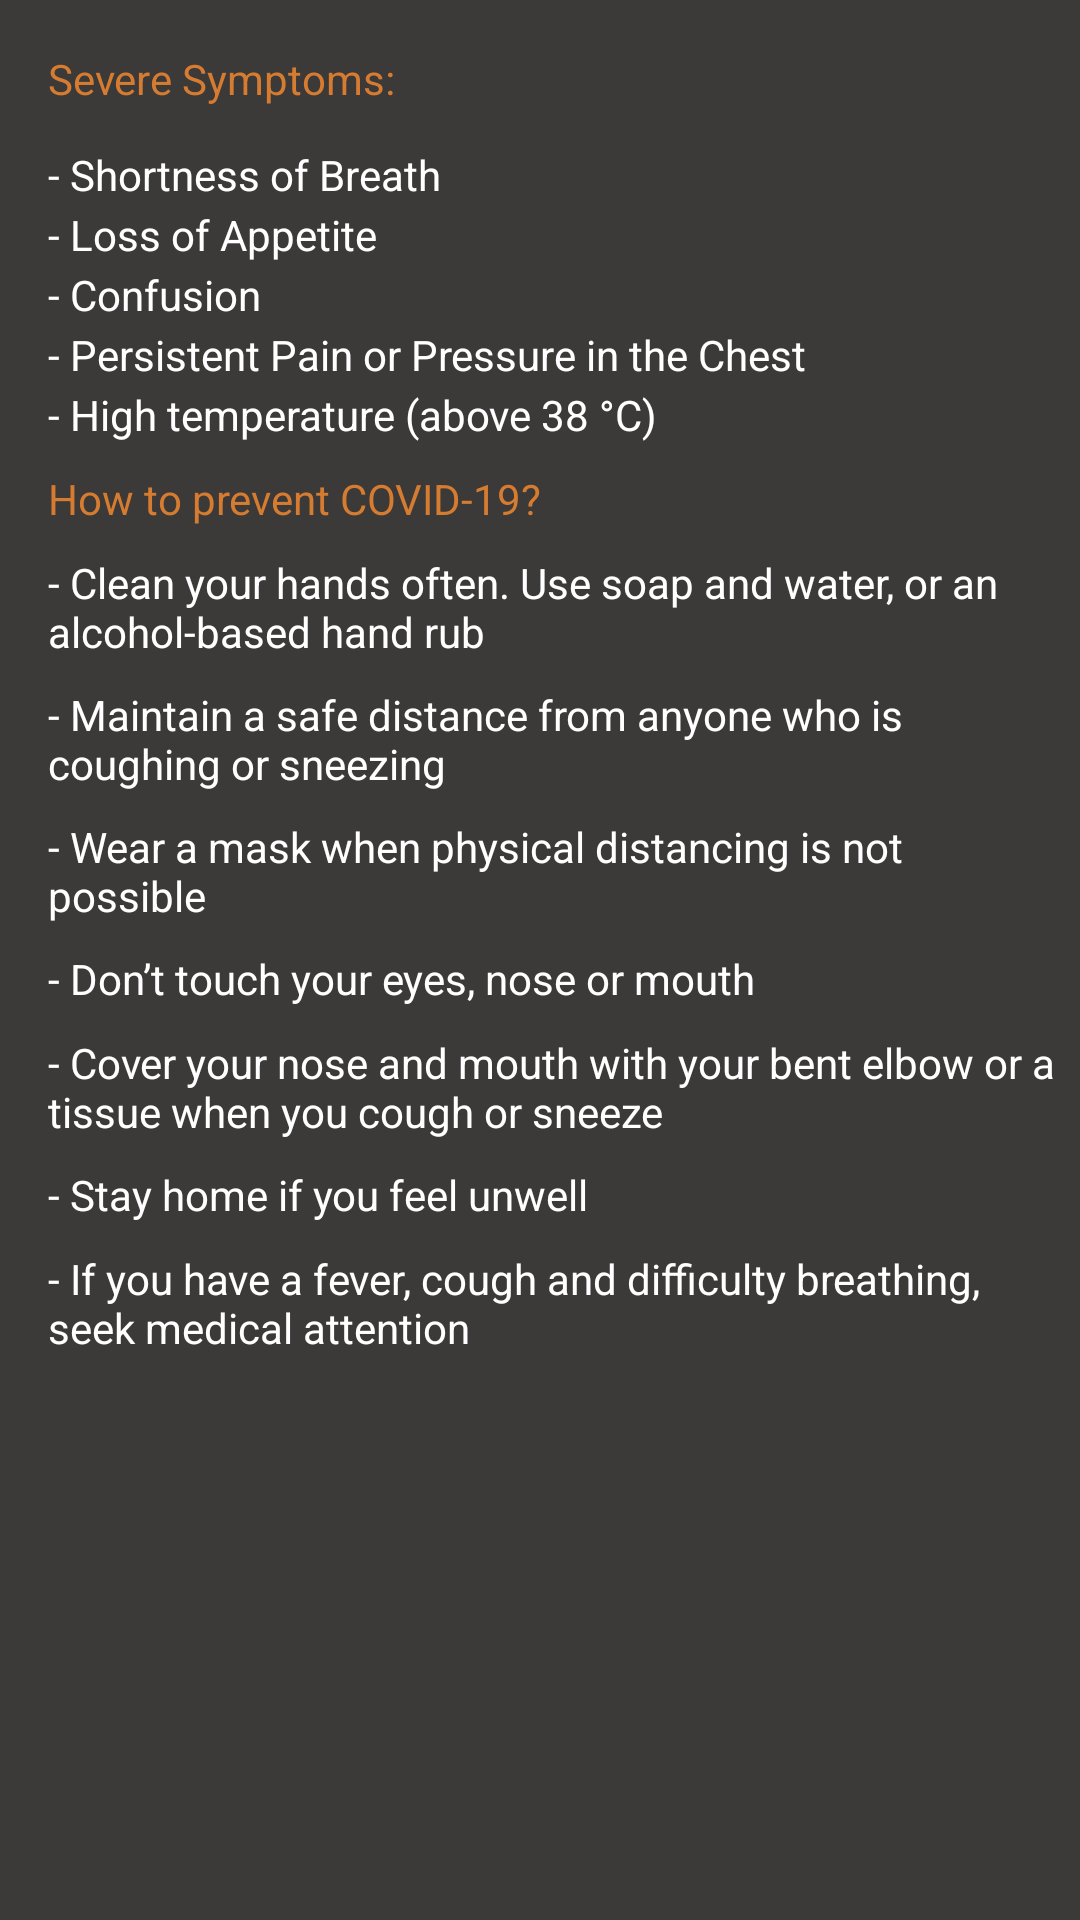

The Android layout XML behind this screen, and the referenced resources:
<!-- AndroidManifest.xml: application theme Theme.VVapp -->
<!-- res/layout/activity_nextcovidpage.xml -->
<?xml version="1.0" encoding="utf-8"?>
<androidx.constraintlayout.widget.ConstraintLayout xmlns:android="http://schemas.android.com/apk/res/android"
    xmlns:app="http://schemas.android.com/apk/res-auto"
    xmlns:tools="http://schemas.android.com/tools"
    android:layout_width="match_parent"
    android:layout_height="match_parent"
    android:background="#3c3939"
    tools:context=".nextcovidpage">

    <TextView
        android:id="@+id/textView182"
        android:layout_width="338dp"
        android:layout_height="wrap_content"
        android:layout_marginTop="168dp"
        android:text="- Clean your hands often. Use soap and water, or an alcohol-based hand rub"
        android:textColor="#fff"
        app:layout_constraintStart_toStartOf="@+id/textView101"
        app:layout_constraintTop_toTopOf="@+id/textView101" />

    <TextView
        android:id="@+id/textView101"
        android:layout_width="wrap_content"
        android:layout_height="wrap_content"
        android:text="Severe Symptoms:"
        android:textColor="#d67c31"
        app:layout_constraintBottom_toBottomOf="parent"
        app:layout_constraintEnd_toEndOf="parent"
        app:layout_constraintHorizontal_bias="0.065"
        app:layout_constraintStart_toStartOf="parent"
        app:layout_constraintTop_toTopOf="parent"
        app:layout_constraintVertical_bias="0.027" />

    <TextView
        android:id="@+id/textView188"
        android:layout_width="wrap_content"
        android:layout_height="wrap_content"
        android:layout_marginTop="372dp"
        android:text="- Stay home if you feel unwell"
        android:textColor="#fff"
        app:layout_constraintStart_toStartOf="@+id/textView101"
        app:layout_constraintTop_toTopOf="@+id/textView101" />

    <TextView
        android:id="@+id/textView189"
        android:layout_width="338dp"
        android:layout_height="wrap_content"
        android:layout_marginTop="400dp"
        android:text="- If you have a fever, cough and difficulty breathing, seek medical attention"
        android:textColor="#fff"
        app:layout_constraintStart_toStartOf="@+id/textView101"
        app:layout_constraintTop_toTopOf="@+id/textView101" />

    <TextView
        android:id="@+id/textView187"
        android:layout_width="338dp"
        android:layout_height="wrap_content"
        android:layout_marginTop="328dp"
        android:text="- Cover your nose and mouth with your bent elbow or a tissue when you cough or sneeze"
        android:textColor="#fff"
        app:layout_constraintStart_toStartOf="@+id/textView101"
        app:layout_constraintTop_toTopOf="@+id/textView101" />

    <TextView
        android:id="@+id/textView186"
        android:layout_width="wrap_content"
        android:layout_height="wrap_content"
        android:layout_marginTop="300dp"
        android:text="- Don’t touch your eyes, nose or mouth"
        android:textColor="#fff"
        app:layout_constraintStart_toStartOf="@+id/textView101"
        app:layout_constraintTop_toTopOf="@+id/textView101" />

    <TextView
        android:id="@+id/textView183"
        android:layout_width="338dp"
        android:layout_height="wrap_content"
        android:layout_marginTop="212dp"
        android:text="- Maintain a safe distance from anyone who is coughing or sneezing"
        android:textColor="#fff"
        app:layout_constraintStart_toStartOf="@+id/textView101"
        app:layout_constraintTop_toTopOf="@+id/textView101" />

    <TextView
        android:id="@+id/textView185"
        android:layout_width="338dp"
        android:layout_height="wrap_content"
        android:layout_marginTop="256dp"
        android:text="- Wear a mask when physical distancing is not possible"
        android:textColor="#fff"
        app:layout_constraintStart_toStartOf="@+id/textView101"
        app:layout_constraintTop_toTopOf="@+id/textView101" />

    <TextView
        android:id="@+id/textView181"
        android:layout_width="wrap_content"
        android:layout_height="wrap_content"
        android:layout_marginTop="140dp"
        android:text="How to prevent COVID-19?"
        android:textColor="#d67c31"
        app:layout_constraintStart_toStartOf="@+id/textView101"
        app:layout_constraintTop_toTopOf="@+id/textView101" />

    <TextView
        android:id="@+id/textView102"
        android:layout_width="wrap_content"
        android:layout_height="wrap_content"
        android:layout_marginTop="32dp"
        android:text="- Shortness of Breath"
        android:textColor="#fff"
        app:layout_constraintStart_toStartOf="@+id/textView101"
        app:layout_constraintTop_toTopOf="@+id/textView101" />

    <TextView
        android:id="@+id/textView103"
        android:layout_width="wrap_content"
        android:layout_height="wrap_content"
        android:layout_marginTop="52dp"
        android:text="- Loss of Appetite"
        android:textColor="#fff"
        app:layout_constraintStart_toStartOf="@+id/textView101"
        app:layout_constraintTop_toTopOf="@+id/textView101" />

    <TextView
        android:id="@+id/textView104"
        android:layout_width="wrap_content"
        android:layout_height="wrap_content"
        android:layout_marginTop="72dp"
        android:text="- Confusion"
        android:textColor="#fff"
        app:layout_constraintStart_toStartOf="@+id/textView101"
        app:layout_constraintTop_toTopOf="@+id/textView101" />

    <TextView
        android:id="@+id/textView105"
        android:layout_width="wrap_content"
        android:layout_height="wrap_content"
        android:layout_marginTop="92dp"
        android:text="- Persistent Pain or Pressure in the Chest"
        android:textColor="#fff"
        app:layout_constraintStart_toStartOf="@+id/textView101"
        app:layout_constraintTop_toTopOf="@+id/textView101" />

    <TextView
        android:id="@+id/textView106"
        android:layout_width="wrap_content"
        android:layout_height="wrap_content"
        android:layout_marginTop="112dp"
        android:text="- High temperature (above 38 °C)"
        android:textColor="#fff"
        app:layout_constraintStart_toStartOf="@+id/textView101"
        app:layout_constraintTop_toTopOf="@+id/textView101" />

</androidx.constraintlayout.widget.ConstraintLayout>
<!-- resources referenced by this layout -->
<resources>
  <style name="Theme.VVapp" parent="Theme.MaterialComponents.DayNight.DarkActionBar">
          
          <item name="colorPrimary">@color/purple_500</item>
          <item name="colorPrimaryVariant">@color/purple_700</item>
          <item name="colorOnPrimary">@color/white</item>
          
          <item name="colorSecondary">@color/teal_200</item>
          <item name="colorSecondaryVariant">@color/teal_700</item>
          <item name="colorOnSecondary">@color/black</item>
          
          <item name="android:statusBarColor" tools:targetApi="l">?attr/colorPrimaryVariant</item>
          
      </style>
  <color name="purple_500">#3c3939</color>
  <color name="purple_700">#d67c31</color>
  <color name="white">#FFFFFFFF</color>
  <color name="teal_200">#FF03DAC5</color>
  <color name="teal_700">#FF018786</color>
  <color name="black">#FF000000</color>
</resources>
